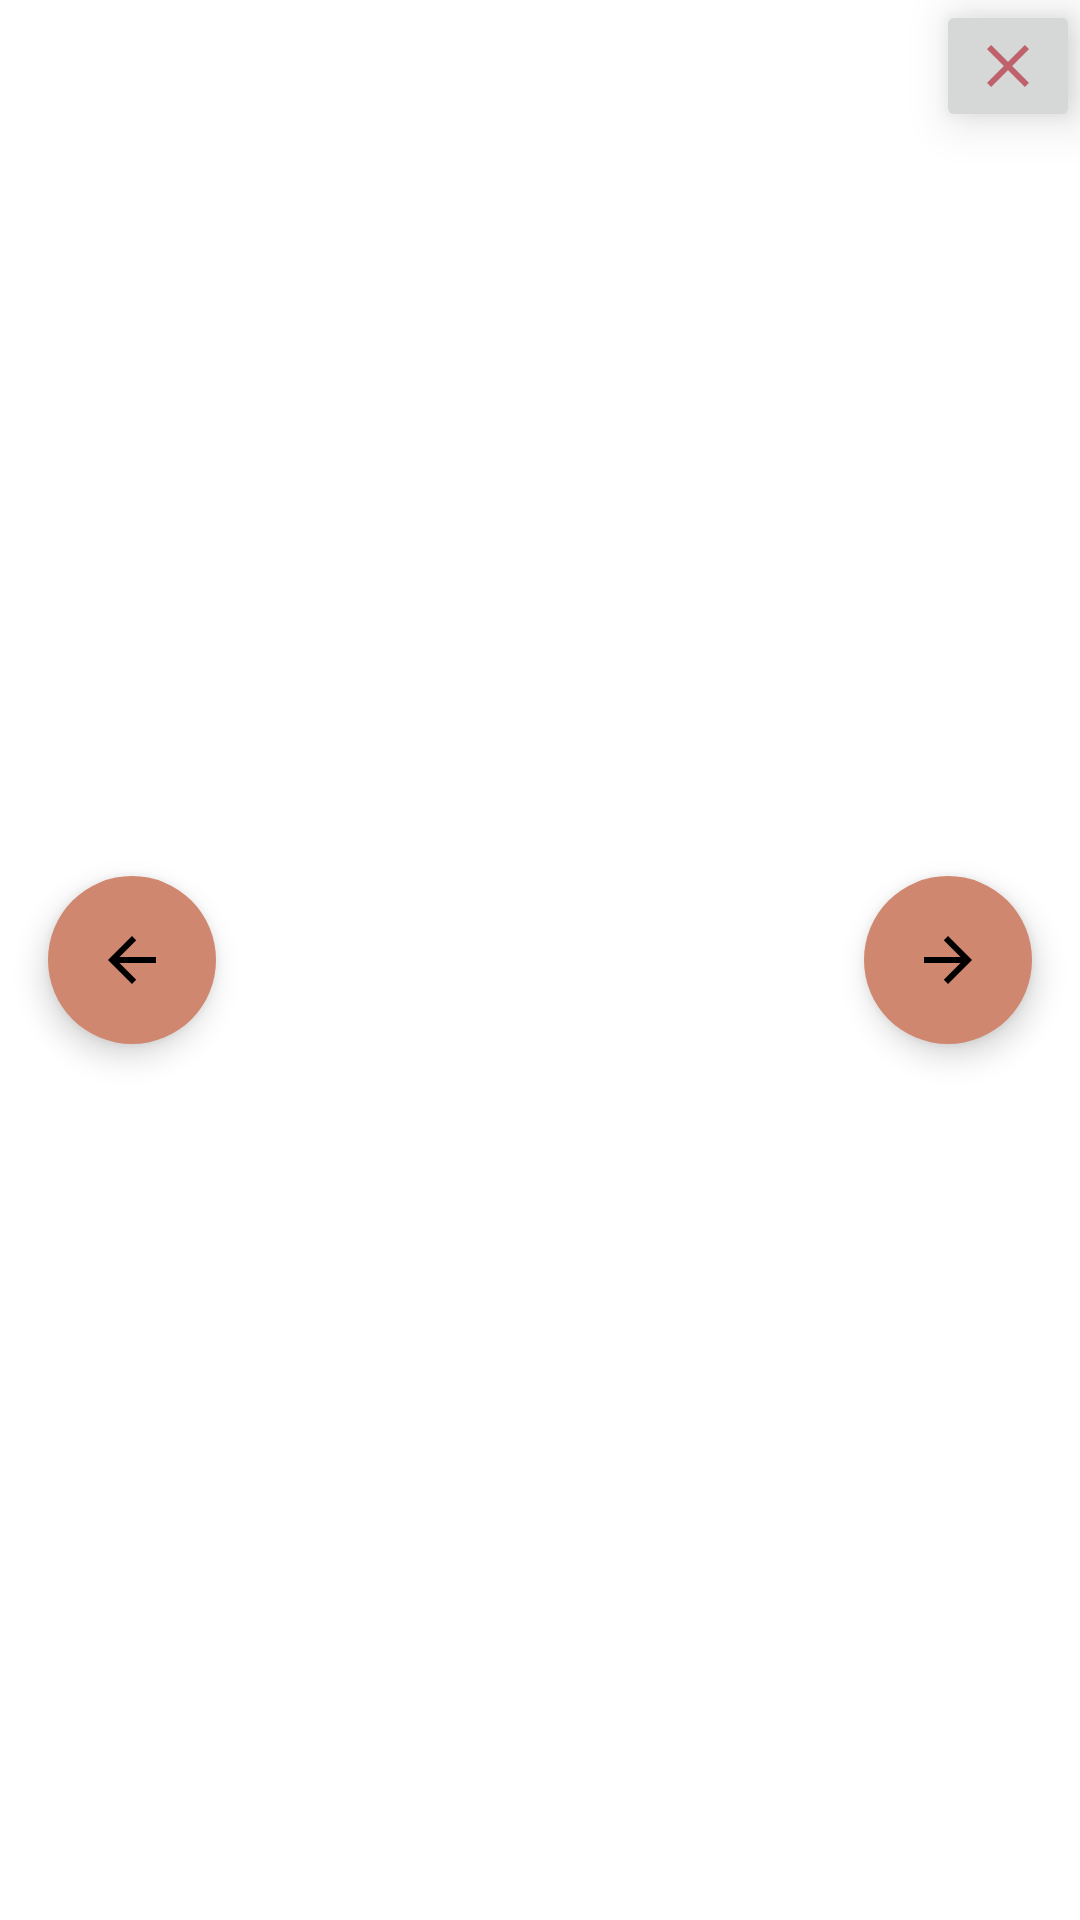

This screen was rendered from an Android layout file. Write that file and the resources it references.
<!-- AndroidManifest.xml: application theme AppTheme -->
<!-- res/layout/activity_image_view_pager.xml -->
<?xml version="1.0" encoding="utf-8"?>
<RelativeLayout xmlns:android="http://schemas.android.com/apk/res/android"
android:layout_width="match_parent"
android:layout_height="match_parent"
xmlns:app="http://schemas.android.com/apk/res-auto">
<ImageButton
    android:layout_width="wrap_content"
    android:layout_height="wrap_content"
    android:layout_alignParentEnd="true"
    android:layout_alignParentTop="true"
    android:src="@drawable/ic_baseline_close_24"
    android:translationZ="10dp"
    android:contentDescription="@string/close" />
<androidx.viewpager2.widget.ViewPager2
    android:id="@+id/memory_view_pager"
    android:layout_width="match_parent"
    android:layout_height="match_parent">
</androidx.viewpager2.widget.ViewPager2>
<com.google.android.material.floatingactionbutton.FloatingActionButton
    android:id="@+id/buttonFirstPage"
    android:layout_width="wrap_content"
    android:layout_height="wrap_content"
    android:src="@drawable/ic_baseline_arrow_back_24"
    android:layout_centerInParent="true"
    android:layout_alignParentStart="true"
    android:layout_margin="16dp"
    app:backgroundTint="@color/colorAdvanced"
    app:borderWidth="0dp"/>
<com.google.android.material.floatingactionbutton.FloatingActionButton
    android:id="@+id/buttonLastPage"
    android:layout_width="wrap_content"
    android:layout_height="wrap_content"
    android:src="@drawable/ic_baseline_arrow_forward_24"
    android:layout_centerInParent="true"
    android:layout_alignParentEnd="true"
    android:layout_margin="16dp"
    android:backgroundTint="@color/colorAdvanced"
    app:borderWidth="0dp"/>
</RelativeLayout>
<!-- resources referenced by this layout -->
<resources>
  <color name="colorAdvanced">#D08770</color>
  <!-- drawable ic_baseline_arrow_back_24 (drawable) -->
  <vector android:height="24dp" android:tint="#D08770"
      android:viewportHeight="24" android:viewportWidth="24"
      android:width="24dp" xmlns:android="http://schemas.android.com/apk/res/android">
      <path android:fillColor="@android:color/white" android:pathData="M20,11H7.83l5.59,-5.59L12,4l-8,8 8,8 1.41,-1.41L7.83,13H20v-2z"/>
  </vector>
  <!-- drawable ic_baseline_arrow_forward_24 (drawable) -->
  <vector android:height="24dp" android:tint="#D08770"
      android:viewportHeight="24" android:viewportWidth="24"
      android:width="24dp" xmlns:android="http://schemas.android.com/apk/res/android">
      <path android:fillColor="@android:color/white" android:pathData="M12,4l-1.41,1.41L16.17,11H4v2h12.17l-5.58,5.59L12,20l8,-8z"/>
  </vector>
  <!-- drawable ic_baseline_close_24 (drawable) -->
  <vector android:height="24dp" android:tint="#BF616A"
      android:viewportHeight="24" android:viewportWidth="24"
      android:width="24dp" xmlns:android="http://schemas.android.com/apk/res/android">
      <path android:fillColor="@android:color/white" android:pathData="M19,6.41L17.59,5 12,10.59 6.41,5 5,6.41 10.59,12 5,17.59 6.41,19 12,13.41 17.59,19 19,17.59 13.41,12z"/>
  </vector>
  <string name="close">Close</string>
  <color name="colorPrimary">#3B4252</color>
  <color name="colorPrimaryDark">#2E3440</color>
  <color name="colorAccent">#D8DEE9</color>
  <color name="colorError">#BF616A</color>
  <style name="TextAppearance.App.Subtitle1" parent="TextAppearance.MaterialComponents.Subtitle1">
          <item name="fontFamily">@font/rubik</item>
          <item name="android:fontFamily">@font/rubik</item>
      </style>
  <style name="TextAppearance.App.Caption" parent="TextAppearance.MaterialComponents.Caption">
          <item name="fontFamily">@font/</item>
          <item name="android:fontFamily">@font/rubik</item>
      </style>
  <style name="ShapeAppearance.App.SmallComponent" parent="ShapeAppearance.MaterialComponents.SmallComponent">
          <item name="cornerFamily">rounded</item>
          <item name="cornerSize">4dp</item>
      </style>
  <style name="ShapeAppearance.App.MediumComponent" parent="ShapeAppearance.MaterialComponents.MediumComponent">
          <item name="cornerFamily">cut</item>
          <item name="cornerSize">8dp</item>
      </style>
  <style name="AppTheme.Cards" parent="Widget.MaterialComponents.CardView">
          <item name="cardElevation">4dp</item>
          <item name="cardBackgroundColor">@color/colorPrimary</item>
      </style>
  <style name="AppTheme.TextLayout" parent="Widget.MaterialComponents.TextInputLayout.FilledBox">
          <item name="boxBackgroundColor">@color/colorPrimaryDark</item>
          <item name="boxStrokeColor">@color/colorAdvanced</item>
          <item name="boxStrokeWidth">1dp</item>
          <item name="background">@android:color/transparent</item>
          <item name="hintTextColor">@color/colorAccent</item>
          <item name="startIconTint">@color/colorAccent</item>
          <item name="android:textColorHint">@color/colorAccent</item>
          <item name="endIconTint">@color/colorError</item>
      </style>
</resources>
